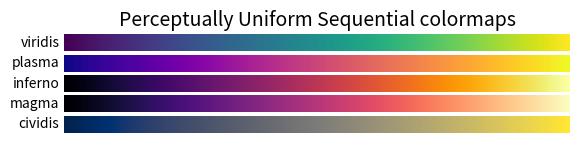
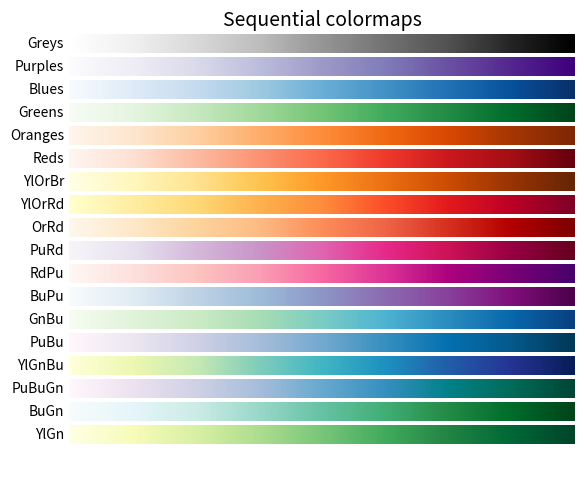
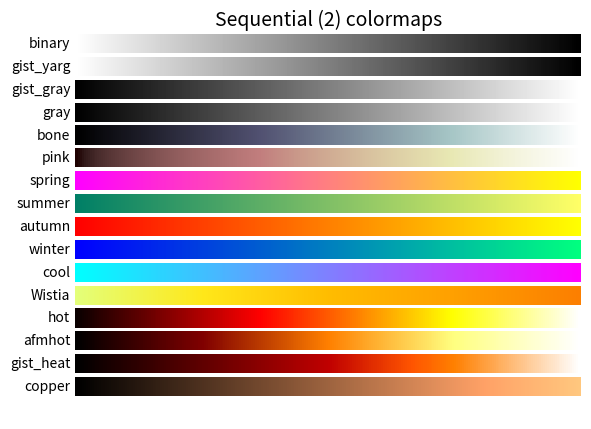
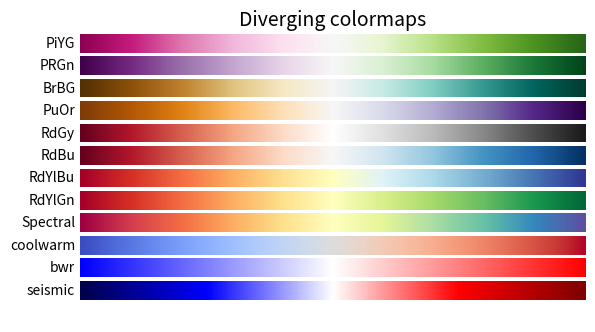
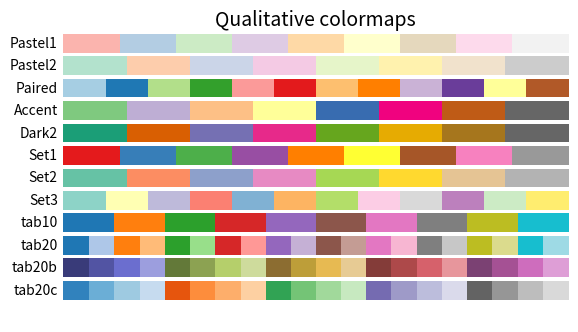
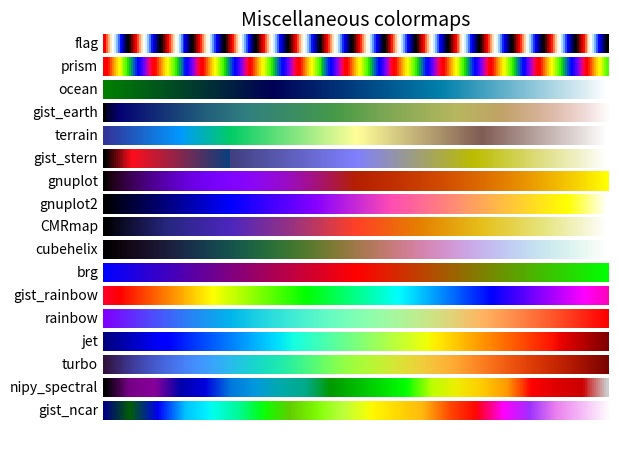

Recreate these plots in Python, in order.

#CODE TAKE FROM: https://matplotlib.org/stable/tutorials/colors/colormaps.html

import numpy as np
import matplotlib as mpl
import matplotlib.pyplot as plt
from matplotlib import cm
# from colorspacious import cspace_converter



cmaps = {}

gradient = np.linspace(0, 1, 256)
gradient = np.vstack((gradient, gradient))


def plot_color_gradients(category, cmap_list):
    # Create figure and adjust figure height to number of colormaps
    nrows = len(cmap_list)
    figh = 0.35 + 0.15 + (nrows + (nrows - 1) * 0.1) * 0.22
    fig, axs = plt.subplots(nrows=nrows + 1, figsize=(6.4, figh))
    fig.subplots_adjust(top=1 - 0.35 / figh, bottom=0.15 / figh,
                        left=0.2, right=0.99)
    axs[0].set_title(f'{category} colormaps', fontsize=14)

    for ax, name in zip(axs, cmap_list):
        ax.imshow(gradient, aspect='auto', cmap=plt.get_cmap(name))
        ax.text(-0.01, 0.5, name, va='center', ha='right', fontsize=10,
                transform=ax.transAxes)

    # Turn off *all* ticks & spines, not just the ones with colormaps.
    for ax in axs:
        ax.set_axis_off()

    # Save colormap list for later.
    cmaps[category] = cmap_list


#EXAMPLE 
plot_color_gradients('Perceptually Uniform Sequential',
                     ['viridis', 'plasma', 'inferno', 'magma', 'cividis'])
plt.show()

#EXAMPLE 
plot_color_gradients('Sequential',
                     ['Greys', 'Purples', 'Blues', 'Greens', 'Oranges', 'Reds',
                      'YlOrBr', 'YlOrRd', 'OrRd', 'PuRd', 'RdPu', 'BuPu',
                      'GnBu', 'PuBu', 'YlGnBu', 'PuBuGn', 'BuGn', 'YlGn'])
plt.show()

#EXAMPLE 
plot_color_gradients('Sequential (2)',
                     ['binary', 'gist_yarg', 'gist_gray', 'gray', 'bone',
                      'pink', 'spring', 'summer', 'autumn', 'winter', 'cool',
                      'Wistia', 'hot', 'afmhot', 'gist_heat', 'copper'])
plt.show()

#EXAMPLE 
plot_color_gradients(
'Diverging',
['PiYG', 'PRGn', 'BrBG', 'PuOr', 'RdGy', 'RdBu', 'RdYlBu',
'RdYlGn', 'Spectral', 'coolwarm', 'bwr', 'seismic'])

plt.show()

           
#EXAMPLE 
plot_color_gradients(
'Qualitative',
['Pastel1', 'Pastel2', 'Paired', 'Accent', 'Dark2',
'Set1', 'Set2', 'Set3', 'tab10', 'tab20', 'tab20b',
'tab20c']
)
plt.show()


#EXAMPLE 
plot_color_gradients(
'Miscellaneous',
['flag', 'prism', 'ocean', 'gist_earth', 'terrain',
'gist_stern', 'gnuplot', 'gnuplot2', 'CMRmap',
'cubehelix', 'brg', 'gist_rainbow', 'rainbow', 'jet',
'turbo', 'nipy_spectral', 'gist_ncar'])
plt.show()


